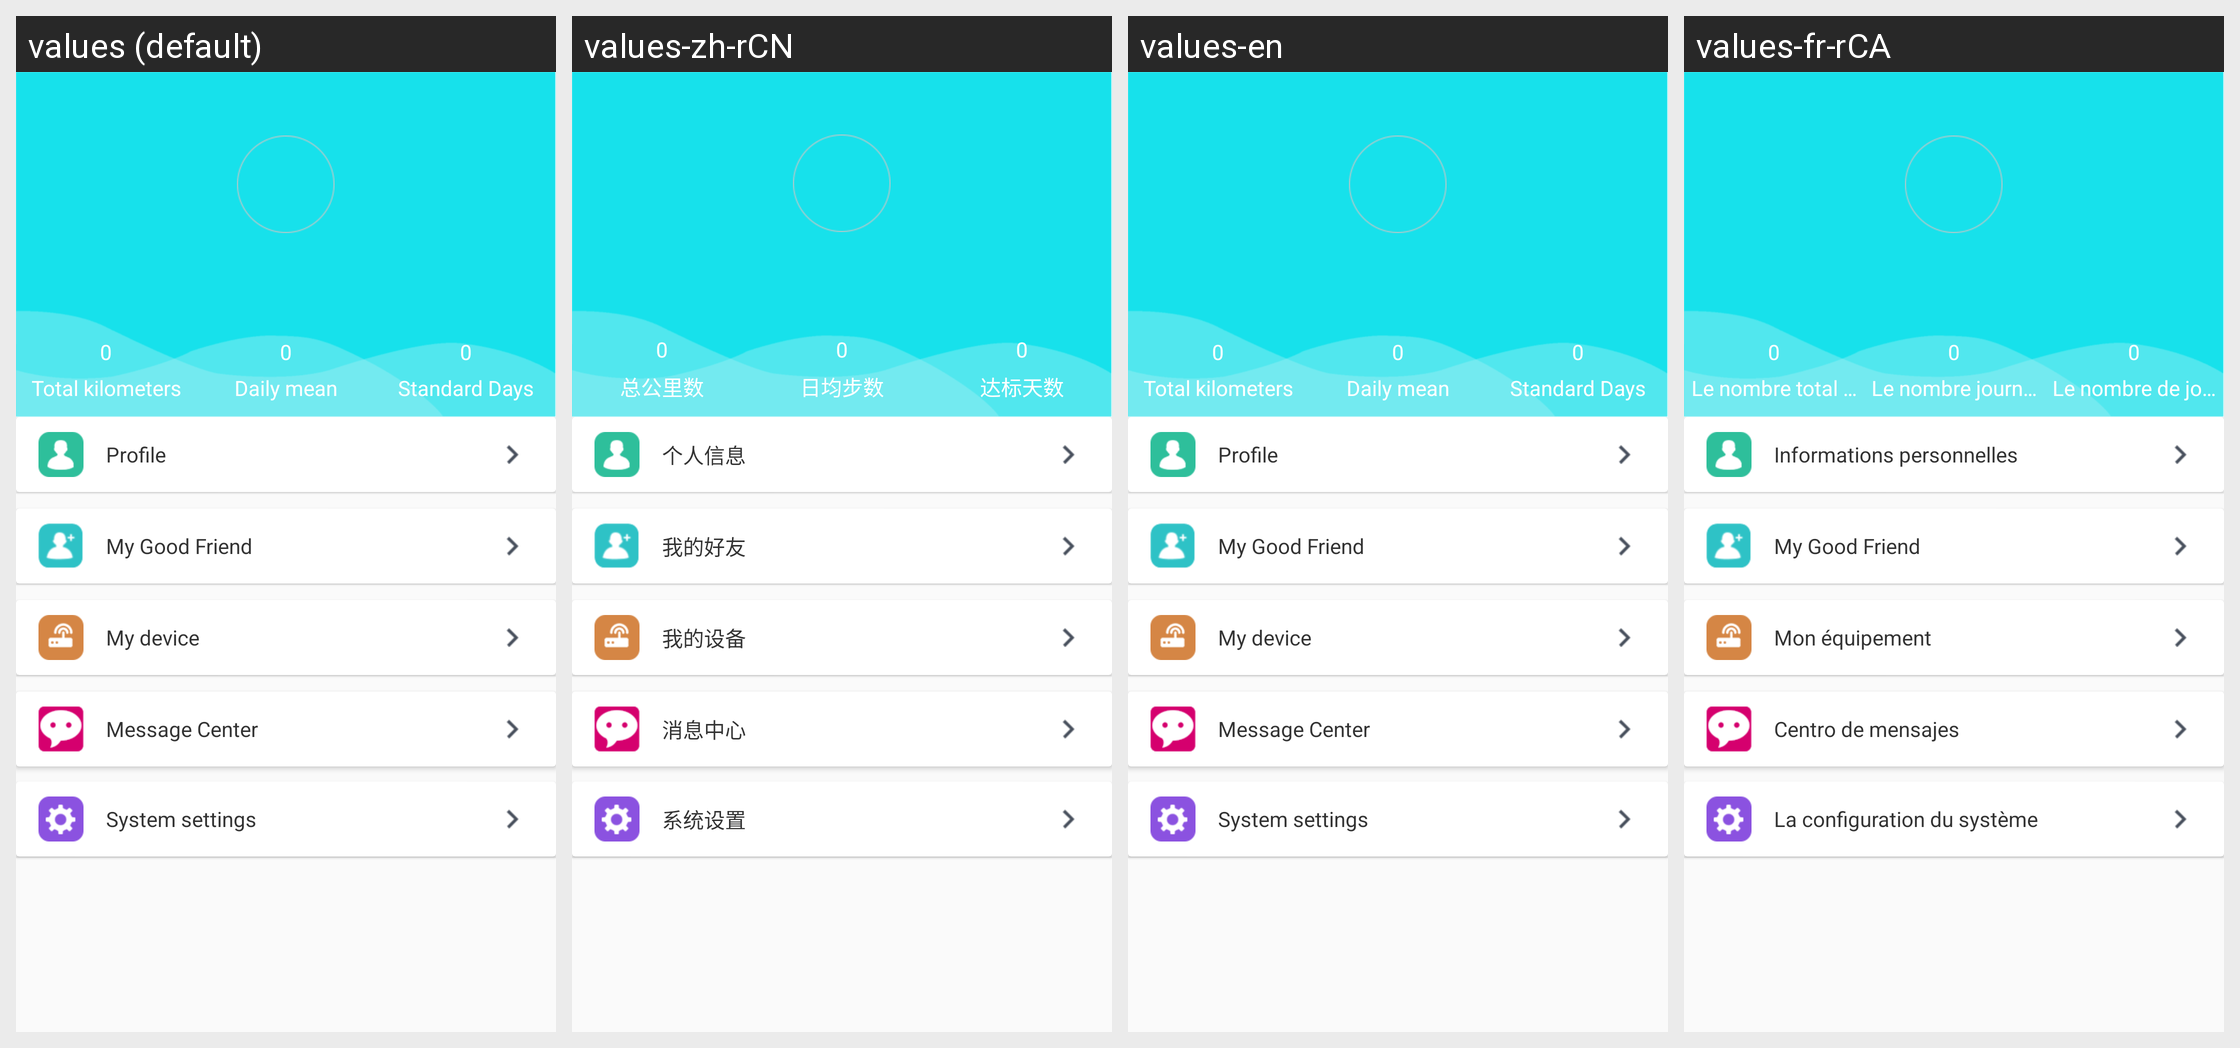

This grid shows one Android layout under several languages. Give, for every string resource on the screen, its name, the default text and each shown locale's text.
Android screen res/layout/fragment_b18i_mine.xml rendered under 4 locales, left to right: values (default), values-zh-rCN, values-en, values-fr-rCA. Device: Nexus 5 (rendered at 1080×1920; each locale shown at half size, 540×960, under a caption strip naming it); theme BAppTheme.
Other locales in the repository, not shown: values-de-rDE, values-es-rES, values-fr-rBE, values-fr-rFR, values-it-rCH, values-it-rIT, values-ja-rJP, values-ko-rKR, values-pt-rBR, values-ru-rRU, values-vi-rVN, values-zh-rHK, values-zh-rTW.
Strings drawn on this screen, with the default value and each locale's value (text and hints the layout hard-codes, and strings that could not be matched under every locale, appear in the picture but are not listed):

totaldistance
  values: Total kilometers
  values-zh-rCN: 总公里数
  values-en: Total kilometers
  values-fr-rCA: Le nombre total de kilomètres

Totalnumberofsteps
  values: Daily mean
  values-zh-rCN: 日均步数
  values-en: Daily mean
  values-fr-rCA: Le nombre journalier moyen de l’étape

goalfinish
  values: Standard Days
  values-zh-rCN: 达标天数
  values-en: Standard Days
  values-fr-rCA: Le nombre de jours standard

personal_info
  values: Profile
  values-zh-rCN: 个人信息
  values-en: Profile
  values-fr-rCA: Informations personnelles

string_my_frend
  values: My Good Friend
  values-zh-rCN: 我的好友
  values-en: My Good Friend
  values-fr-rCA: My Good Friend

mine_equipment
  values: My device
  values-zh-rCN: 我的设备
  values-en: My device
  values-fr-rCA: Mon équipement

msg_center
  values: Message Center
  values-zh-rCN: 消息中心
  values-en: Message Center
  values-fr-rCA: Centro de mensajes

system_settings
  values: System settings
  values-zh-rCN: 系统设置
  values-en: System settings
  values-fr-rCA: La configuration du système
